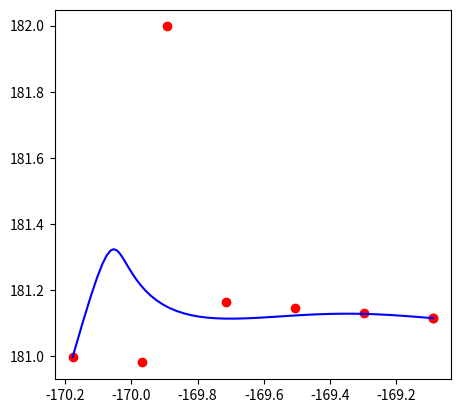
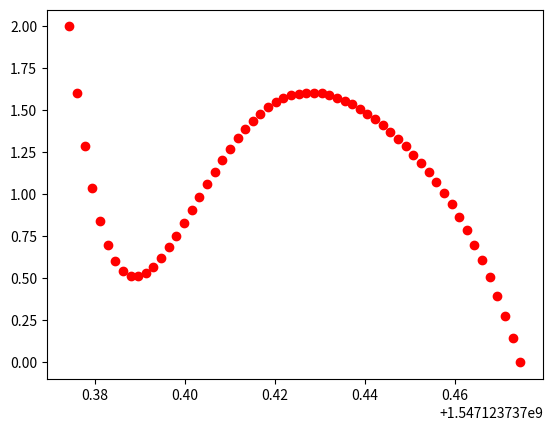
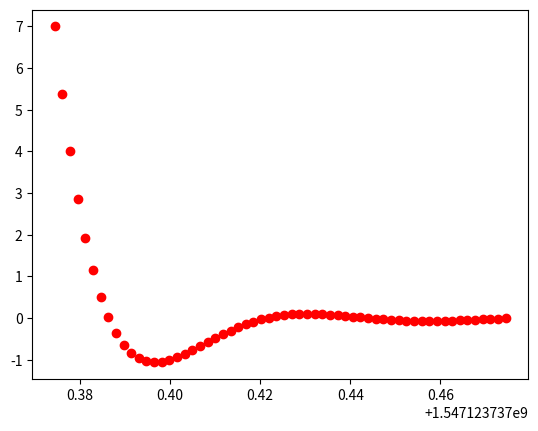

Reproduce these figures in Python, in order.

import numpy as np
import time
import copy
from scipy.special import comb
np.set_printoptions(suppress=True, precision=4, linewidth=65535)


def expand_control_points(point_array):
    point_array_expand = copy.deepcopy(point_array)
    size = point_array.shape[1]
    assert size >= 3
    for i in range(1,size-3):
        p0, p1, p2 = point_array[:,i], point_array[:,i+1], point_array[:,i+2]
        norm1, norm2 = np.linalg.norm(p0-p1), np.linalg.norm(p2-p1)
        pc = p1 - 0.5*np.sqrt(norm1*norm2)*((p0-p1)/norm1 + (p2-p1)/norm2)
        point_array_expand[:,i+1] = pc
    return point_array_expand


'''
Args:
    t: [0,1]
'''

def bernstein(t, i, n):
    return comb(n,i) * t**i * (1-t)**(n-i)

def bezier_curve(t, point_array, bias=0):
    t = np.clip(t, 0, 1)
    n = point_array.shape[1]-1
    p = np.array([0.,0.]).reshape(2,1)
    size = len(t) if isinstance(t, np.ndarray) else 1
    p = np.zeros((2, size))
    new_point_array = np.diff(point_array, n=bias, axis=1)
    for i in range(n+1-bias):
        p += new_point_array[:,i][:,np.newaxis] * bernstein(t, i, n-bias) * n**bias
    return p


class Bezier(object):
    def __init__(self, time_list, x_list, y_list, v0, vf=(-0.0001,-0.0001)):
        t0, x0, y0 = time_list[0], x_list[0], y_list[0]
        t_span = time_list[-1] - time_list[0]
        time_array = np.array(time_list)
        x_array, y_array = np.array(x_list), np.array(y_list)
        time_array -= t0
        x_array -= x0
        y_array -= y0
        time_array /= t_span

        point_array = np.vstack((x_array, y_array))
        n = point_array.shape[1]+1
        v0, vf = np.array(v0), np.array(vf)
        p0 = point_array[:, 0] + v0/n
        pf = point_array[:,-1] - vf/n

        point_array = np.insert(point_array, 1, values=p0, axis=1)
        point_array = np.insert(point_array,-1, values=pf, axis=1)

        point_array_expand = expand_control_points(point_array)

        self.t0, self.t_span = t0, t_span
        self.x0, self.y0 = x0, y0
        self.p0 = np.array([x0, y0]).reshape(2,1)
        self.point_array = point_array
        self.point_array_expand = point_array_expand
    

    def position(self, time, expand=True):
        time = np.clip(time, self.t0, self.t0+self.t_span)
        t = (time - self.t0) / self.t_span
        p = self.point_array_expand if expand else self.point_array
        position = bezier_curve(t, p, bias=0)
        return position + self.p0
    
    def velocity(self, time, expand=True):
        time = np.clip(time, self.t0, self.t0+self.t_span)
        t = (time - self.t0) / self.t_span
        p = self.point_array_expand if expand else self.point_array
        return bezier_curve(t, p, bias=1)







import matplotlib.pyplot as plt

if __name__ == "__main__":
    t = [1547123737374427, 1547123737394436, 1547123737414446, 1547123737434455, 1547123737454465, 1547123737474474]
    t = list(np.array(t) / 1000000)
    
    x = [-170.17798699997365, -169.96834699995816, -169.71550199948251, -169.50583699997514, -169.29630899988115, -169.08685099985451]
    y = [180.99746099999174, 180.98115799995139, 181.16259399999399, 181.14671300002374, 181.13088099996094, 181.11514000000898]

    bezier = Bezier(t, x, y, v0=(2., 7.))

    sample_number = 60
    time_array = np.linspace(bezier.t0, bezier.t0+bezier.t_span, sample_number)
    position_array = bezier.position(time_array, expand=True)
    velocity_array = bezier.velocity(time_array, expand=True)

    plt.subplots(1)
    plt.plot(bezier.point_array[0,:]+bezier.x0, bezier.point_array[1,:]+bezier.y0, 'or')
    plt.plot(position_array[0,:], position_array[1,:], '-b')
    plt.gca().set_aspect('equal', adjustable='box')

    plt.subplots(1)
    plt.plot(time_array, velocity_array[0,:], 'or')
    plt.subplots(1)
    plt.plot(time_array, velocity_array[1,:], 'or')

    plt.show()
